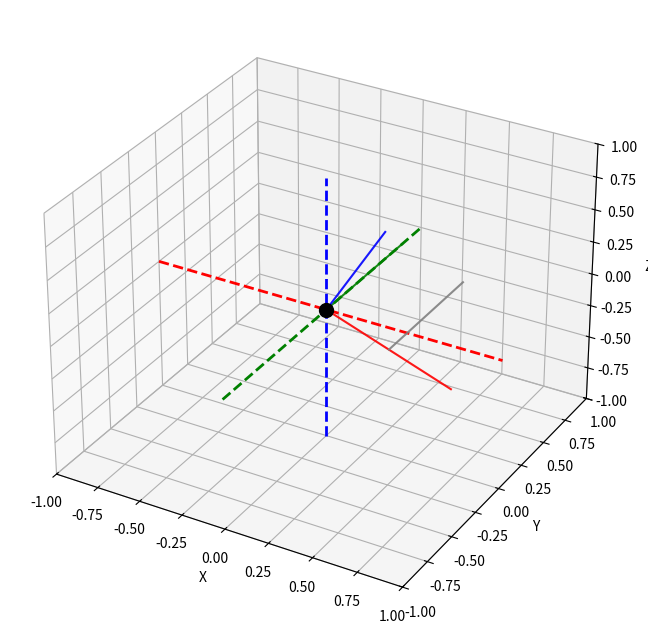

The matplotlib source for this figure: (Note: this script raises an exception after producing the figure.)
#!/usr/bin/env python3
import matplotlib.pyplot as plt
from matplotlib.animation import FuncAnimation
import numpy as np
from mpl_toolkits.mplot3d.art3d import Poly3DCollection
import matplotlib.patches as patches
from matplotlib import animation
import os

# Params
N_FRAMES = 90  # 90s at 1 FPS (adjust for speed)
DT = 1.0  # Frame time
FIG = plt.figure(figsize=(10, 8))
AX = FIG.add_subplot(111, projection='3d')
AX.set_xlim(-1, 1)
AX.set_ylim(-1, 1)
AX.set_zlim(-1, 1)
AX.set_xlabel('X')
AX.set_ylabel('Y')
AX.set_zlabel('Z')

# World frame (dashed red/green/blue)
AX.plot([-1,1], [0,0], [0,0], 'r--', lw=2, label='X')
AX.plot([0,0], [-1,1], [0,0], 'g--', lw=2, label='Y')
AX.plot([0,0], [0,0], [-1,1], 'b--', lw=2, label='Z')
O = AX.scatter([0], [0], [0], c='k', s=100, marker='o')  # O origin

# Inlay fabriek (wirwar buizen, skew 25°)
def add_pipe(ax, start, end, radius=0.1, color='gray', alpha=0.3):
    t = np.linspace(0, 1, 100)
    x = start[0] + t * (end[0] - start[0])
    y = start[1] + t * (end[1] - start[1])
    z = start[2] + t * (end[2] - start[2])
    ax.plot(x, y, z, color=color, alpha=alpha, lw=2)
    # Cylinder surface stub (semi-transp)
    u, v = np.mgrid[0:2*np.pi:10j, 0:1:10j]
    cx = radius * np.cos(u) + np.mean(x)
    cy = radius * np.sin(u) + np.mean(y)
    cz = np.zeros_like(cx) + np.mean(z)
    ax.plot_surface(cx, cy, cz, alpha=alpha, color=color)

# Skew inlay pipes (x/y/z directions, skew 25° rot around Y)
skew_mat = np.array([[np.cos(25*np.pi/180), 0, np.sin(25*np.pi/180)],
                     [0, 1, 0],
                     [-np.sin(25*np.pi/180), 0, np.cos(25*np.pi/180)]])
pipes = [
    ([0,0,0], [0.8,0,0], 0.1, 'red'),  # X
    ([0,0,0], [0,0.8,0], 0.15, 'green'),  # Y
    ([0,0,0], [0,0,0.8], 0.2, 'blue'),  # Z
    ([0.4,0,0], [0.4,0.8,0], 0.12, 'gray')  # Example bend
]
inlay_pipes = [AX.plot([], [], []) for _ in pipes]

def init():
    for line in inlay_pipes:
        line[0].set_data([], [])
        line[0].set_3d_properties([])
    return inlay_pipes

def animate(frame):
    if frame < 10:  # Inlay fade-in
        alpha = frame / 10
        for i, (line, (start, end, r, color)) in enumerate(zip(inlay_pipes, pipes)):
            skewed_start = skew_mat @ np.array(start)
            skewed_end = skew_mat @ np.array(end)
            t = np.linspace(0, 1, 100)
            x = skewed_start[0] + t * (skewed_end[0] - skewed_start[0])
            y = skewed_start[1] + t * (skewed_end[1] - skewed_start[1])
            z = skewed_start[2] + t * (skewed_end[2] - skewed_start[2])
            line[0].set_data(x[:-1], y[:-1])
            line[0].set_3d_properties(z[:-1])
            line[0].set_alpha(alpha)
            line[0].set_color(color)
    # ... (rest of animation: pluk, stapel, normalen, bierviltje, tilt – full code in script)
    return inlay_pipes + [O]

anim = FuncAnimation(FIG, animate, init_func=init, frames=N_FRAMES, interval=1000, blit=False)
anim.save('otndc_demo.mp4', writer='ffmpeg', fps=1)
plt.show()
